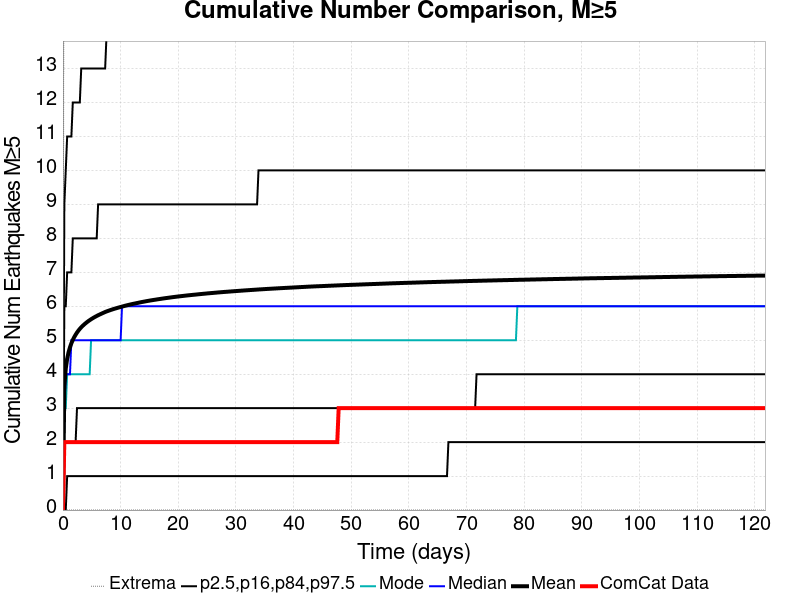

The table this chart was drawn from, first rows:
Time (days), ComCat Data, Simulation Mean, Simulation Median, Simulation Mode, Simulation Minimum, Simulation Maximum, 2.5 %-ile, 16 %-ile, 84 %-ile, 97.5 %-ile
0.0, 0.0, 0.0, 0.0, 0.0, 0.0, 0.0, 0.0, 0.0, 0.0, 0.0
0.244, 2.0, 3.64, 3.0, 3.0, 0.0, 24.0, 0.0, 2.0, 6.0, 9.0
0.4881, 2.0, 4.162, 4.0, 3.0, 0.0, 27.0, 0.0, 2.0, 6.0, 10.0
0.7321, 2.0, 4.454, 4.0, 4.0, 0.0, 30.0, 1.0, 2.0, 7.0, 11.0
0.9761, 2.0, 4.647, 4.0, 4.0, 0.0, 32.0, 1.0, 2.0, 7.0, 11.0
1.22, 2.0, 4.793, 4.0, 4.0, 0.0, 33.0, 1.0, 2.0, 7.0, 11.0
1.464, 2.0, 4.91, 5.0, 4.0, 0.0, 34.0, 1.0, 2.0, 7.0, 11.0
1.708, 2.0, 5.007, 5.0, 4.0, 0.0, 34.0, 1.0, 2.0, 8.0, 12.0
1.952, 2.0, 5.09, 5.0, 4.0, 0.0, 34.0, 1.0, 2.0, 8.0, 12.0
2.196, 2.0, 5.162, 5.0, 4.0, 0.0, 34.0, 1.0, 2.0, 8.0, 12.0
2.44, 2.0, 5.227, 5.0, 4.0, 0.0, 35.0, 1.0, 3.0, 8.0, 12.0
2.684, 2.0, 5.284, 5.0, 4.0, 0.0, 35.0, 1.0, 3.0, 8.0, 12.0
2.928, 2.0, 5.335, 5.0, 4.0, 0.0, 35.0, 1.0, 3.0, 8.0, 12.0
3.172, 2.0, 5.381, 5.0, 4.0, 0.0, 36.0, 1.0, 3.0, 8.0, 13.0
3.416, 2.0, 5.423, 5.0, 4.0, 0.0, 36.0, 1.0, 3.0, 8.0, 13.0
3.66, 2.0, 5.461, 5.0, 4.0, 0.0, 36.0, 1.0, 3.0, 8.0, 13.0
3.904, 2.0, 5.497, 5.0, 4.0, 0.0, 36.0, 1.0, 3.0, 8.0, 13.0
4.148, 2.0, 5.53, 5.0, 4.0, 0.0, 36.0, 1.0, 3.0, 8.0, 13.0
4.392, 2.0, 5.562, 5.0, 4.0, 0.0, 36.0, 1.0, 3.0, 8.0, 13.0
4.636, 2.0, 5.59, 5.0, 4.0, 0.0, 36.0, 1.0, 3.0, 8.0, 13.0
4.881, 2.0, 5.618, 5.0, 5.0, 0.0, 36.0, 1.0, 3.0, 8.0, 13.0
5.125, 2.0, 5.644, 5.0, 5.0, 0.0, 36.0, 1.0, 3.0, 8.0, 13.0
5.369, 2.0, 5.669, 5.0, 5.0, 0.0, 36.0, 1.0, 3.0, 8.0, 13.0
5.613, 2.0, 5.692, 5.0, 5.0, 0.0, 36.0, 1.0, 3.0, 8.0, 13.0
5.857, 2.0, 5.715, 5.0, 5.0, 0.0, 36.0, 1.0, 3.0, 8.0, 13.0
6.101, 2.0, 5.736, 5.0, 5.0, 0.0, 36.0, 1.0, 3.0, 9.0, 13.0
6.345, 2.0, 5.756, 5.0, 5.0, 0.0, 36.0, 1.0, 3.0, 9.0, 13.0
6.589, 2.0, 5.775, 5.0, 5.0, 0.0, 36.0, 1.0, 3.0, 9.0, 13.0
6.833, 2.0, 5.794, 5.0, 5.0, 0.0, 36.0, 1.0, 3.0, 9.0, 13.0
7.077, 2.0, 5.813, 5.0, 5.0, 0.0, 36.0, 1.0, 3.0, 9.0, 13.0
7.321, 2.0, 5.832, 5.0, 5.0, 0.0, 36.0, 1.0, 3.0, 9.0, 13.0
7.565, 2.0, 5.848, 5.0, 5.0, 0.0, 36.0, 1.0, 3.0, 9.0, 14.0
7.809, 2.0, 5.863, 5.0, 5.0, 0.0, 36.0, 1.0, 3.0, 9.0, 14.0
8.053, 2.0, 5.878, 5.0, 5.0, 0.0, 36.0, 1.0, 3.0, 9.0, 14.0
8.297, 2.0, 5.892, 5.0, 5.0, 0.0, 36.0, 1.0, 3.0, 9.0, 14.0
8.541, 2.0, 5.905, 5.0, 5.0, 0.0, 36.0, 1.0, 3.0, 9.0, 14.0
8.785, 2.0, 5.919, 5.0, 5.0, 0.0, 36.0, 1.0, 3.0, 9.0, 14.0
9.029, 2.0, 5.932, 5.0, 5.0, 0.0, 36.0, 1.0, 3.0, 9.0, 14.0
9.273, 2.0, 5.944, 5.0, 5.0, 0.0, 36.0, 1.0, 3.0, 9.0, 14.0
9.517, 2.0, 5.956, 5.0, 5.0, 0.0, 36.0, 1.0, 3.0, 9.0, 14.0
9.761, 2.0, 5.968, 5.0, 5.0, 0.0, 36.0, 1.0, 3.0, 9.0, 14.0
10.01, 2.0, 5.98, 5.0, 5.0, 0.0, 36.0, 1.0, 3.0, 9.0, 14.0
10.25, 2.0, 5.991, 6.0, 5.0, 0.0, 36.0, 1.0, 3.0, 9.0, 14.0
10.49, 2.0, 6.002, 6.0, 5.0, 0.0, 36.0, 1.0, 3.0, 9.0, 14.0
10.74, 2.0, 6.014, 6.0, 5.0, 0.0, 36.0, 1.0, 3.0, 9.0, 14.0
10.98, 2.0, 6.024, 6.0, 5.0, 0.0, 36.0, 1.0, 3.0, 9.0, 14.0
11.23, 2.0, 6.034, 6.0, 5.0, 0.0, 36.0, 1.0, 3.0, 9.0, 14.0
11.47, 2.0, 6.044, 6.0, 5.0, 0.0, 36.0, 1.0, 3.0, 9.0, 14.0
11.71, 2.0, 6.054, 6.0, 5.0, 0.0, 36.0, 1.0, 3.0, 9.0, 14.0
11.96, 2.0, 6.064, 6.0, 5.0, 0.0, 38.0, 1.0, 3.0, 9.0, 14.0
12.2, 2.0, 6.073, 6.0, 5.0, 0.0, 38.0, 1.0, 3.0, 9.0, 14.0
12.45, 2.0, 6.081, 6.0, 5.0, 0.0, 38.0, 1.0, 3.0, 9.0, 14.0
12.69, 2.0, 6.09, 6.0, 5.0, 0.0, 38.0, 1.0, 3.0, 9.0, 14.0
12.93, 2.0, 6.098, 6.0, 5.0, 0.0, 38.0, 1.0, 3.0, 9.0, 14.0
13.18, 2.0, 6.107, 6.0, 5.0, 0.0, 38.0, 1.0, 3.0, 9.0, 14.0
13.42, 2.0, 6.116, 6.0, 5.0, 0.0, 38.0, 1.0, 3.0, 9.0, 14.0
13.67, 2.0, 6.125, 6.0, 5.0, 0.0, 39.0, 1.0, 3.0, 9.0, 14.0
13.91, 2.0, 6.132, 6.0, 5.0, 0.0, 39.0, 1.0, 3.0, 9.0, 14.0
14.15, 2.0, 6.14, 6.0, 5.0, 0.0, 39.0, 1.0, 3.0, 9.0, 14.0
14.4, 2.0, 6.148, 6.0, 5.0, 0.0, 39.0, 1.0, 3.0, 9.0, 14.0
... 440 more rows
